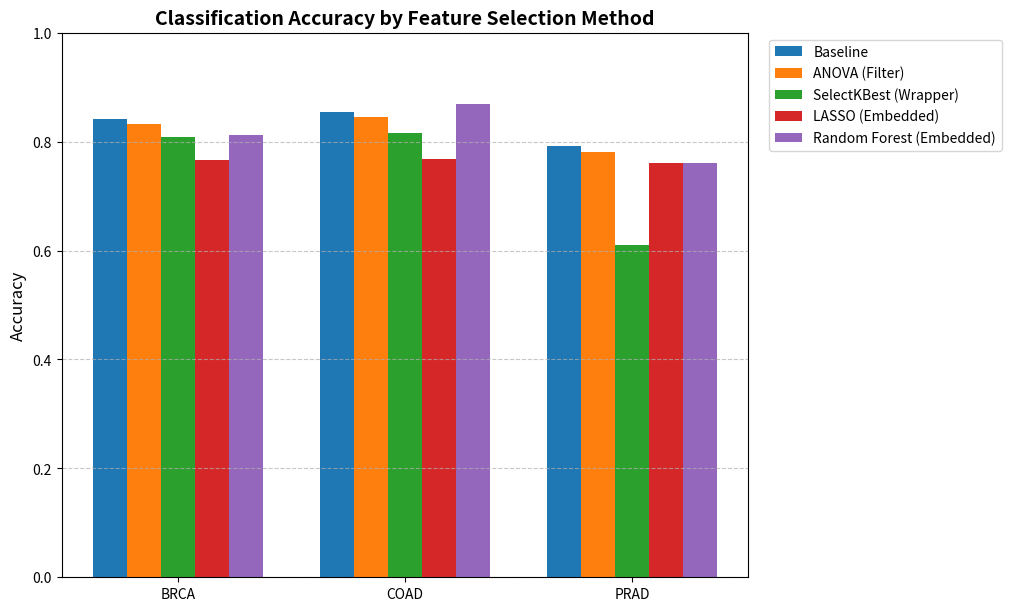
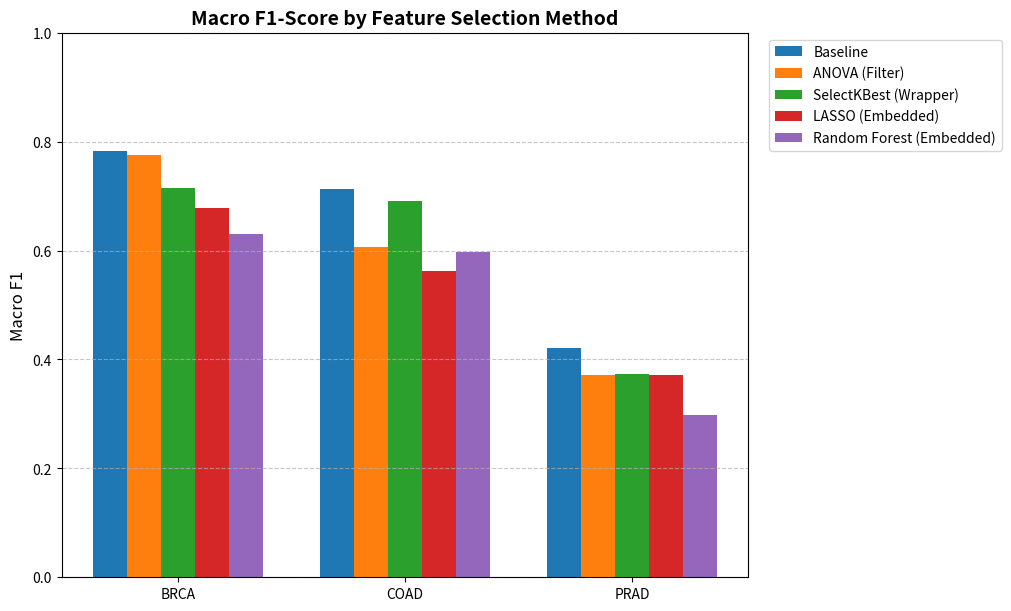
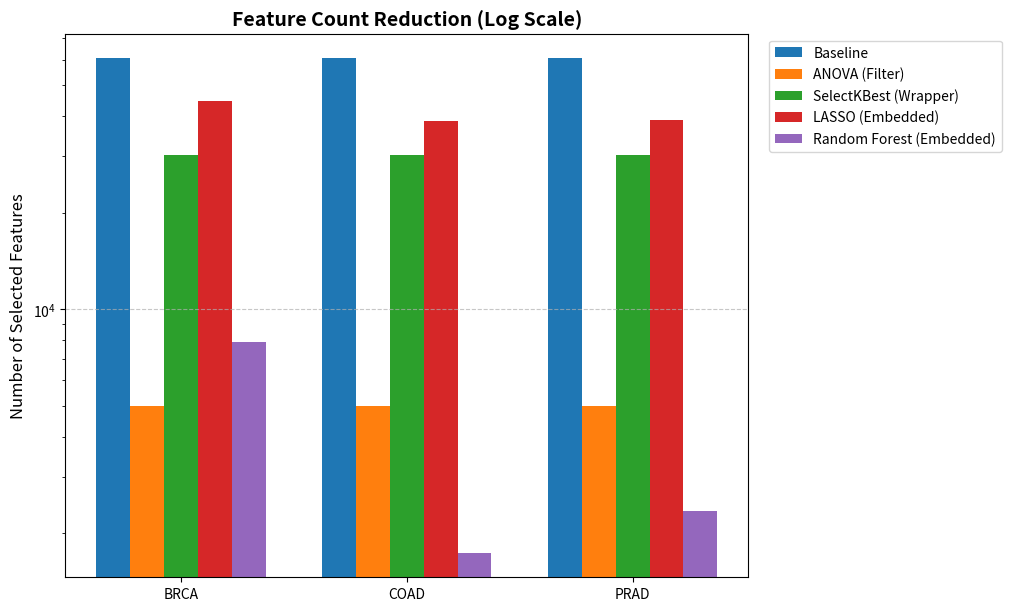

Write the Python code that produced these figures, in order.
import matplotlib.pyplot as plt
import numpy as np
import os

# Create results directory for plots
output_dir = "4824BRCAClassification/Embedded/results/Comparison"
os.makedirs(output_dir, exist_ok=True)

datasets = ['BRCA', 'COAD', 'PRAD']
methods = ['Baseline', 'ANOVA (Filter)', 'SelectKBest (Wrapper)', 'LASSO (Embedded)', 'Random Forest (Embedded)']

# Accuracy Data from Tables 4, 6, and 7
# Baseline values are from the "Results" text section in your draft
accuracy_data = {
    'Baseline': [0.8412, 0.8544, 0.7920],
    'ANOVA (Filter)': [0.8328, 0.8447, 0.7800],
    'SelectKBest (Wrapper)': [0.8085, 0.8155, 0.6100],
    'LASSO (Embedded)': [0.7671, 0.7681, 0.7612],
    'Random Forest (Embedded)': [0.8128, 0.8696, 0.7612]
}

# Macro F1 Data from Tables 4, 6, and 7
f1_data = {
    'Baseline': [0.7820, 0.7122, 0.4215],
    'ANOVA (Filter)': [0.7745, 0.6058, 0.3719],
    'SelectKBest (Wrapper)': [0.7151, 0.6915, 0.3728],
    'LASSO (Embedded)': [0.6779, 0.5627, 0.3717],
    'Random Forest (Embedded)': [0.6303, 0.5979, 0.2982]
}

# Feature Counts from Tables 4, 6, and 7
feature_counts = {
    'Baseline': [60660, 60660, 60660],
    'ANOVA (Filter)': [5000, 5000, 5000],
    'SelectKBest (Wrapper)': [30330, 30330, 30330],
    'LASSO (Embedded)': [44708, 38574, 39029],
    'Random Forest (Embedded)': [7894, 1742, 2345]
}

def create_grouped_bar(data, title, ylabel, filename, ylim=None):
    x = np.arange(len(datasets))
    width = 0.15
    multiplier = 0

    fig, ax = plt.subplots(figsize=(10, 6), layout='constrained')

    for attribute, measurement in data.items():
        offset = width * multiplier
        ax.bar(x + offset, measurement, width, label=attribute)
        multiplier += 1

    ax.set_title(title, fontsize=14, fontweight='bold')
    ax.set_ylabel(ylabel, fontsize=12)
    ax.set_xticks(x + width * (len(methods)-1) / 2, datasets)
    ax.legend(loc='upper left', bbox_to_anchor=(1.02, 1))
    if ylim:
        ax.set_ylim(ylim)
    
    plt.grid(axis='y', linestyle='--', alpha=0.7)
    plt.savefig(os.path.join(output_dir, filename), dpi=300)
    plt.close()

# Plot 1: Accuracy Comparison
create_grouped_bar(accuracy_data, 'Classification Accuracy by Feature Selection Method', 'Accuracy', 'accuracy_comparison.png', ylim=(0, 1.0))

# Plot 2: Macro F1 Comparison
create_grouped_bar(f1_data, 'Macro F1-Score by Feature Selection Method', 'Macro F1', 'f1_comparison.png', ylim=(0, 1.0))

# Plot 3: Feature Reduction (Log Scale)
fig, ax = plt.subplots(figsize=(10, 6), layout='constrained')
x = np.arange(len(datasets))
width = 0.15
multiplier = 0

for attribute, measurement in feature_counts.items():
    offset = width * multiplier
    ax.bar(x + offset, measurement, width, label=attribute)
    multiplier += 1

ax.set_yscale('log')
ax.set_title('Feature Count Reduction (Log Scale)', fontsize=14, fontweight='bold')
ax.set_ylabel('Number of Selected Features', fontsize=12)
ax.set_xticks(x + width * (len(methods)-1) / 2, datasets)
ax.legend(loc='upper left', bbox_to_anchor=(1.02, 1))
plt.grid(axis='y', linestyle='--', alpha=0.7)
plt.savefig(os.path.join(output_dir, 'feature_reduction.png'), dpi=300)
plt.close()

print(f"Plots saved to {output_dir}")
